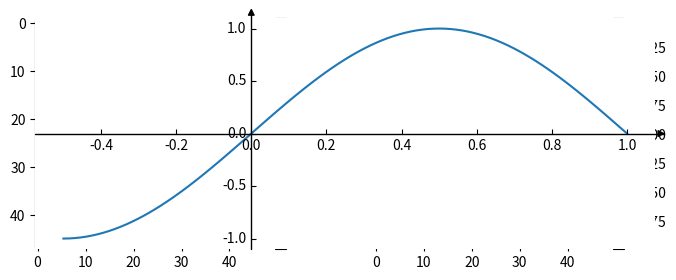

Write the Python code that produced this figure.
# Program: Heatmap Visualization and Custom Arrowed Axes using Matplotlib

import matplotlib.pyplot as plt
import numpy as np
from mpl_toolkits.axisartist import SubplotZero # Allows zero-centered axes with arrowheads

# -----------------------------
# Part 1: Heatmap Visualization
# -----------------------------

N = 47          # Size of the grid

# Create a 2D meshgrid of size N×N
x, y = np.mgrid[:N, :N] 

# Define a mathematical function for z values using cos and sin    
z = (np.cos(x * 0.2) + np.sin(y * 0.3))

# Mask values < 0 (negative) and > 0 (positive) separately for different heatmaps
zpos = np.ma.masked_less(z, 0)           # Keep only positive values
zneg = np.ma.masked_greater(z, 0)        # Keep only negative values

# Create two side-by-side subplots (1 row × 2 columns)
fig, (ax1, ax2) = plt.subplots(figsize=(8, 3), ncols=2)

# Plot positive values in Blue color map
pos = ax1.imshow(zpos, cmap='Blues', interpolation='none')
fig.colorbar(pos, ax=ax1)       # Add colorbar for reference

# Plot negative values in Red color map
neg = ax2.imshow(zneg, cmap='Reds_r', interpolation='none')
fig.colorbar(neg, ax=ax2)       # Add colorbar for reference

# Display the heatmap figure
plt.show()

# -----------------------------
# Part 2: Arrowed Axes Plot
# -----------------------------


if 1:
    fig = plt.figure(1)
    ax = SubplotZero(fig, 111)      # Create a subplot with axis lines that can be customized
    fig.add_subplot(ax)

# Enable arrow-style axes for X=0 and Y=0
for direction in ["xzero", "yzero"]:
    ax.axis[direction].set_axisline_style("-|>")        # Add arrowhead to axes
    ax.axis[direction].set_visible(True)                # Make these axes visible

# Hide default borders (top, bottom, left, right) for clarity
for direction in ["left", "right", "bottom", "top"]:
    ax.axis[direction].set_visible(False)

# Create X values between -0.5 and 1 with 100 points
x=np.linspace(-0.5, 1, 100)

# Plot sine wave on the custom arrowed axes
ax.plot(x, np.sin(x * np.pi))

# Display the final plot
plt.show()
   